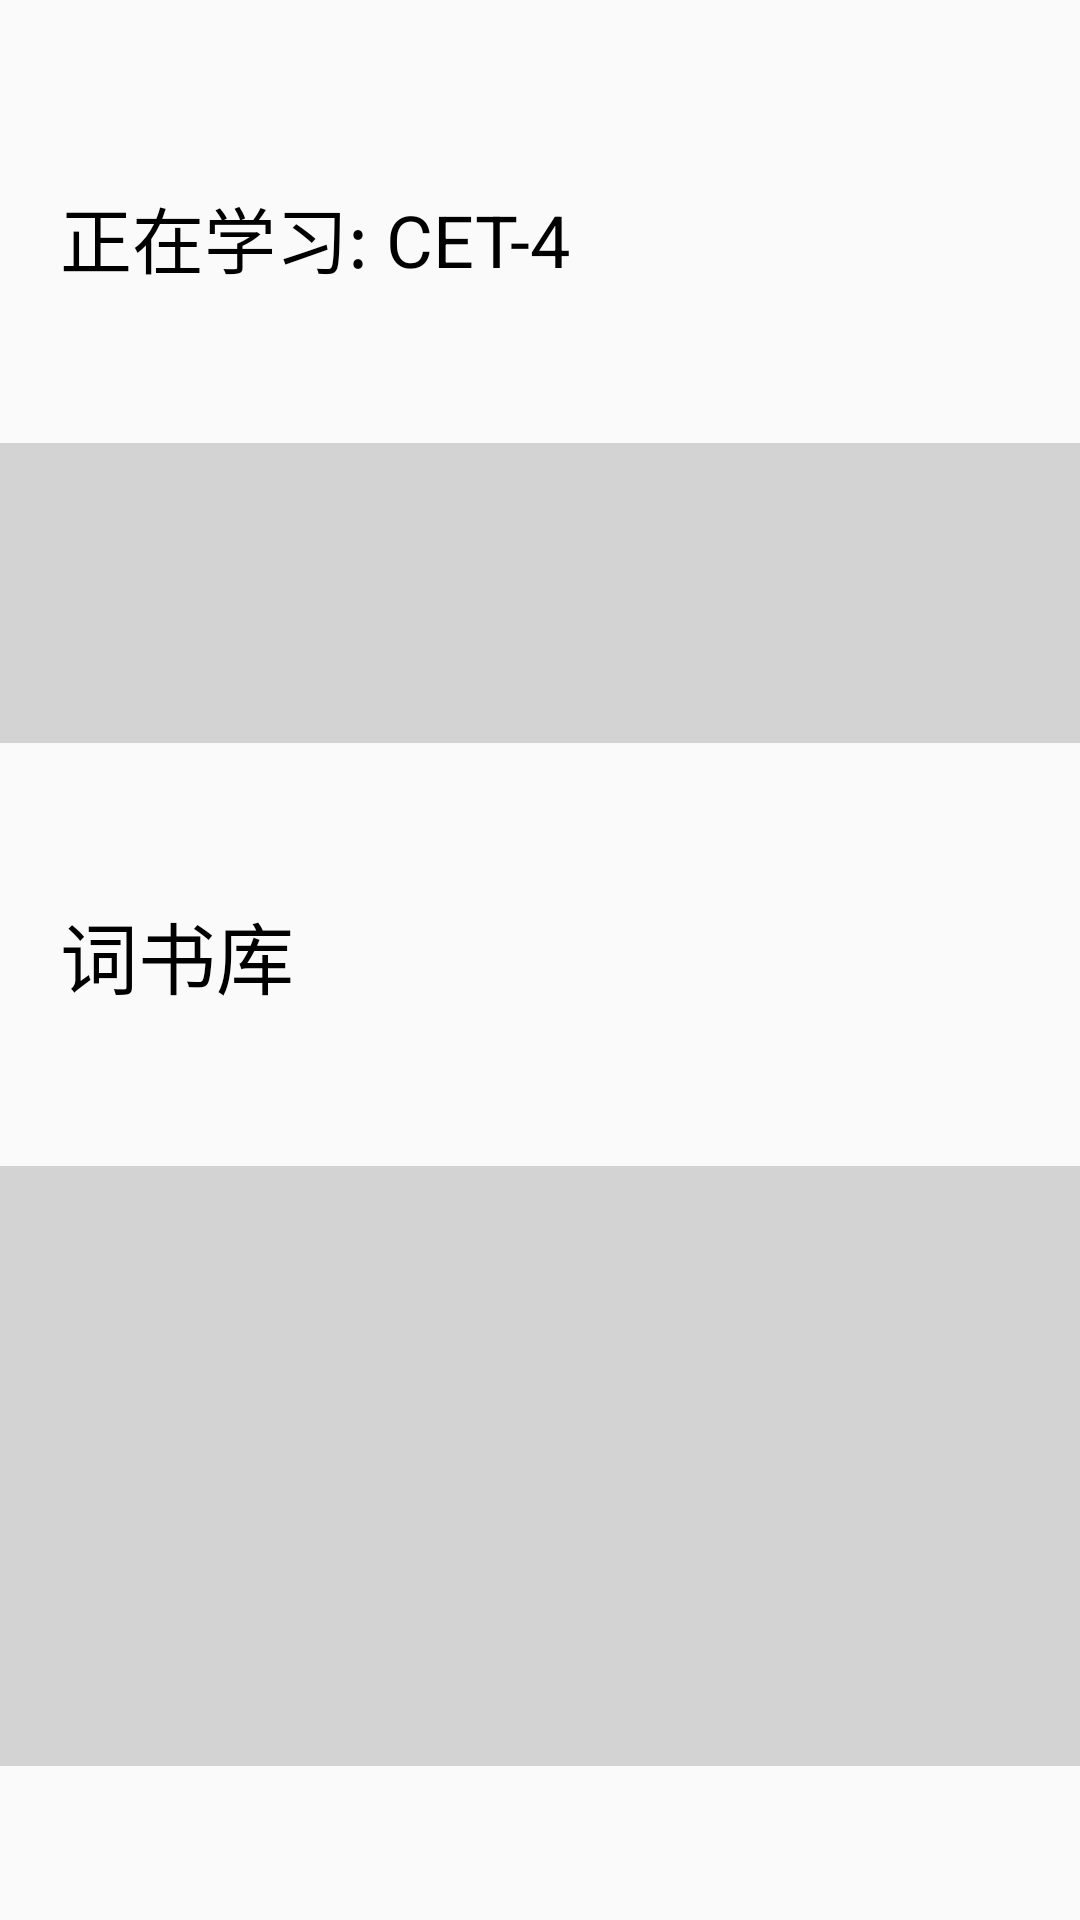

The Android layout XML behind this screen, and the referenced resources:
<!-- AndroidManifest.xml: application theme Theme.WordsDiary -->
<!-- res/layout/fragment_book_info.xml -->
<?xml version="1.0" encoding="utf-8"?>
<androidx.constraintlayout.widget.ConstraintLayout xmlns:android="http://schemas.android.com/apk/res/android"
    xmlns:tools="http://schemas.android.com/tools"
    android:layout_width="match_parent"
    android:layout_height="match_parent"
    xmlns:app="http://schemas.android.com/apk/res-auto"
    tools:context=".fragment.study.bookInfo.BookInfoFragment">

    <TextView
        android:id="@+id/textview_currentBook"
        android:layout_width="wrap_content"
        android:layout_height="wrap_content"
        app:layout_constraintTop_toTopOf="parent"
        app:layout_constraintBottom_toTopOf="@id/layout_bookInfoFragment_currentBook"
        app:layout_constraintStart_toStartOf="parent"
        android:layout_marginStart="20dp"
        android:layout_marginTop="10dp"
        android:textSize="24sp"
        android:textColor="@color/black"
        android:text="正在学习: CET-4" />

    
    <LinearLayout
        android:id="@+id/layout_bookInfoFragment_currentBook"
        android:layout_width="match_parent"
        android:layout_height="100dp"
        android:orientation="vertical"
        android:background="@color/lightGray"
        app:layout_constraintTop_toBottomOf="@+id/textview_currentBook"
        app:layout_constraintBottom_toTopOf="@+id/textview_allBook"
        app:layout_constraintStart_toStartOf="parent"
        app:layout_constraintEnd_toEndOf="parent">


    </LinearLayout>

    <TextView
        android:id="@+id/textview_allBook"
        android:layout_width="wrap_content"
        android:layout_height="wrap_content"
        app:layout_constraintTop_toBottomOf="@+id/layout_bookInfoFragment_currentBook"
        app:layout_constraintBottom_toTopOf="@+id/layout_bookInfoFragment_allBook"
        app:layout_constraintStart_toStartOf="parent"
        android:layout_marginStart="20dp"
        android:textSize="26sp"
        android:textColor="@color/black"
        android:text="词书库" />

    
    <LinearLayout
        android:id="@+id/layout_bookInfoFragment_allBook"
        android:layout_width="match_parent"
        android:layout_height="200dp"
        android:orientation="vertical"
        android:background="@color/lightGray"
        android:layout_marginEnd="0dp"
        app:layout_constraintTop_toBottomOf="@+id/textview_allBook"
        app:layout_constraintBottom_toBottomOf="parent"
        app:layout_constraintStart_toStartOf="parent"
        app:layout_constraintEnd_toEndOf="parent">



    </LinearLayout>



</androidx.constraintlayout.widget.ConstraintLayout>
<!-- resources referenced by this layout -->
<resources>
  <color name="black">#FF000000</color>
  <color name="lightGray">#FFD3D3D3</color>
  <style name="Theme.WordsDiary" parent="Theme.AppCompat.Light.NoActionBar">
          
          <item name="colorPrimary">@color/springGreen</item>
          <item name="colorPrimaryVariant">@color/black</item>
          <item name="colorOnPrimary">@color/white</item>
          
          <item name="colorSecondary">@color/springGreen</item>
          <item name="colorSecondaryVariant">@color/black</item>
          <item name="colorOnSecondary">@color/white</item>
          
          <item name="android:statusBarColor" tools:targetApi="l">?attr/colorPrimaryVariant</item>
          
      </style>
  <color name="springGreen">#FF00FF7F</color>
  <color name="white">#FFFFFFFF</color>
</resources>
